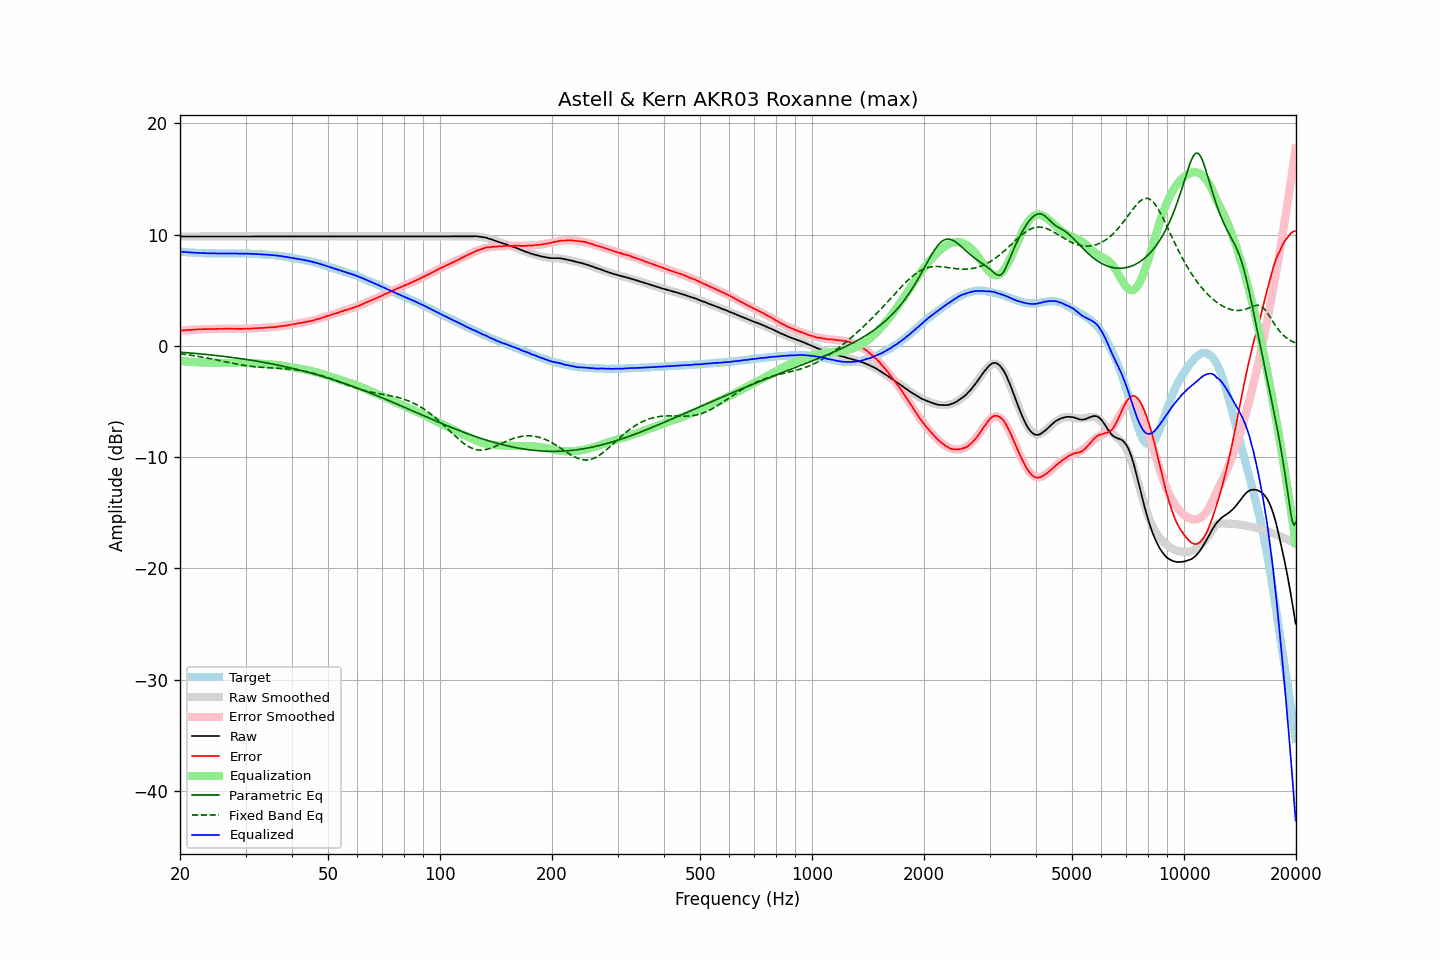

The data file committed next to this chart (first rows):
frequency, raw, error, smoothed, error_smoothed, equalization, parametric_eq, fixed_band_eq, equalized_raw, equalized_smoothed, target
20.00, 9.83, 1.36, 9.83, 1.36, -1.36, -0.57, -0.71, 8.47, 8.47, 8.47
20.20, 9.83, 1.37, 9.83, 1.37, -1.37, -0.58, -0.73, 8.46, 8.46, 8.46
20.40, 9.83, 1.38, 9.83, 1.39, -1.39, -0.59, -0.75, 8.44, 8.44, 8.44
20.61, 9.83, 1.39, 9.83, 1.40, -1.40, -0.60, -0.77, 8.43, 8.43, 8.43
20.81, 9.83, 1.42, 9.83, 1.41, -1.41, -0.61, -0.79, 8.42, 8.42, 8.41
21.02, 9.83, 1.43, 9.83, 1.42, -1.42, -0.62, -0.81, 8.41, 8.41, 8.40
21.23, 9.83, 1.44, 9.83, 1.43, -1.43, -0.64, -0.83, 8.40, 8.40, 8.39
21.44, 9.83, 1.43, 9.83, 1.44, -1.44, -0.65, -0.85, 8.39, 8.39, 8.40
21.66, 9.83, 1.45, 9.83, 1.45, -1.45, -0.66, -0.87, 8.38, 8.38, 8.38
21.87, 9.83, 1.45, 9.83, 1.46, -1.46, -0.67, -0.89, 8.37, 8.37, 8.38
22.09, 9.83, 1.47, 9.83, 1.47, -1.47, -0.69, -0.92, 8.36, 8.36, 8.36
22.31, 9.83, 1.47, 9.83, 1.47, -1.47, -0.70, -0.94, 8.35, 8.35, 8.36
22.54, 9.83, 1.48, 9.83, 1.48, -1.48, -0.71, -0.96, 8.35, 8.35, 8.35
22.76, 9.83, 1.48, 9.83, 1.49, -1.49, -0.73, -0.99, 8.34, 8.34, 8.34
22.99, 9.83, 1.50, 9.83, 1.49, -1.49, -0.74, -1.02, 8.34, 8.34, 8.33
23.22, 9.83, 1.51, 9.83, 1.50, -1.50, -0.75, -1.04, 8.33, 8.33, 8.32
23.45, 9.83, 1.50, 9.83, 1.50, -1.50, -0.77, -1.07, 8.33, 8.33, 8.33
23.69, 9.83, 1.51, 9.83, 1.51, -1.51, -0.78, -1.10, 8.32, 8.32, 8.32
23.92, 9.83, 1.52, 9.83, 1.51, -1.51, -0.80, -1.12, 8.32, 8.32, 8.31
24.16, 9.83, 1.51, 9.83, 1.52, -1.52, -0.81, -1.15, 8.31, 8.31, 8.32
24.40, 9.83, 1.51, 9.83, 1.52, -1.52, -0.83, -1.18, 8.31, 8.31, 8.31
24.65, 9.83, 1.52, 9.83, 1.52, -1.52, -0.84, -1.21, 8.31, 8.31, 8.31
24.89, 9.83, 1.52, 9.83, 1.52, -1.52, -0.86, -1.24, 8.31, 8.31, 8.31
25.14, 9.83, 1.53, 9.83, 1.53, -1.53, -0.88, -1.27, 8.30, 8.30, 8.30
25.39, 9.83, 1.53, 9.83, 1.53, -1.53, -0.89, -1.30, 8.30, 8.30, 8.30
25.65, 9.83, 1.53, 9.83, 1.53, -1.53, -0.91, -1.33, 8.30, 8.30, 8.30
25.91, 9.83, 1.53, 9.83, 1.53, -1.53, -0.93, -1.36, 8.30, 8.30, 8.29
26.16, 9.83, 1.53, 9.83, 1.53, -1.53, -0.94, -1.39, 8.30, 8.30, 8.30
26.43, 9.83, 1.53, 9.83, 1.53, -1.53, -0.96, -1.42, 8.30, 8.30, 8.30
26.69, 9.83, 1.53, 9.83, 1.53, -1.53, -0.98, -1.45, 8.30, 8.30, 8.30
26.96, 9.83, 1.53, 9.83, 1.53, -1.53, -1.00, -1.48, 8.30, 8.30, 8.30
27.23, 9.83, 1.54, 9.83, 1.53, -1.53, -1.02, -1.51, 8.30, 8.30, 8.29
27.50, 9.83, 1.54, 9.83, 1.53, -1.53, -1.03, -1.54, 8.30, 8.30, 8.29
27.77, 9.83, 1.53, 9.83, 1.53, -1.53, -1.05, -1.57, 8.30, 8.30, 8.30
28.05, 9.83, 1.53, 9.83, 1.53, -1.53, -1.07, -1.60, 8.30, 8.30, 8.30
28.33, 9.83, 1.53, 9.83, 1.53, -1.53, -1.09, -1.63, 8.30, 8.30, 8.30
28.62, 9.83, 1.53, 9.83, 1.53, -1.53, -1.11, -1.66, 8.30, 8.30, 8.30
28.90, 9.83, 1.52, 9.83, 1.53, -1.53, -1.13, -1.68, 8.30, 8.30, 8.31
29.19, 9.83, 1.53, 9.83, 1.53, -1.53, -1.15, -1.71, 8.30, 8.30, 8.30
29.48, 9.83, 1.53, 9.83, 1.53, -1.53, -1.17, -1.73, 8.30, 8.30, 8.30
29.78, 9.83, 1.53, 9.83, 1.54, -1.54, -1.20, -1.75, 8.29, 8.29, 8.30
30.08, 9.83, 1.54, 9.83, 1.54, -1.54, -1.22, -1.78, 8.29, 8.29, 8.29
30.38, 9.83, 1.55, 9.83, 1.54, -1.54, -1.24, -1.80, 8.29, 8.29, 8.28
30.68, 9.83, 1.55, 9.83, 1.55, -1.55, -1.26, -1.82, 8.28, 8.28, 8.28
30.99, 9.83, 1.56, 9.83, 1.56, -1.56, -1.29, -1.84, 8.27, 8.27, 8.27
31.30, 9.83, 1.56, 9.83, 1.56, -1.56, -1.31, -1.85, 8.27, 8.27, 8.27
31.61, 9.83, 1.56, 9.83, 1.57, -1.57, -1.33, -1.87, 8.26, 8.26, 8.26
31.93, 9.83, 1.59, 9.83, 1.58, -1.58, -1.36, -1.88, 8.25, 8.25, 8.24
32.24, 9.83, 1.58, 9.83, 1.59, -1.59, -1.38, -1.90, 8.24, 8.24, 8.25
32.57, 9.83, 1.60, 9.83, 1.59, -1.59, -1.41, -1.91, 8.23, 8.23, 8.23
32.89, 9.83, 1.60, 9.83, 1.60, -1.60, -1.43, -1.92, 8.23, 8.23, 8.23
33.22, 9.83, 1.61, 9.83, 1.61, -1.61, -1.46, -1.93, 8.22, 8.22, 8.22
33.55, 9.83, 1.61, 9.83, 1.62, -1.62, -1.48, -1.94, 8.21, 8.21, 8.22
33.89, 9.83, 1.63, 9.83, 1.63, -1.63, -1.51, -1.95, 8.20, 8.20, 8.20
34.23, 9.83, 1.64, 9.83, 1.64, -1.64, -1.53, -1.96, 8.19, 8.19, 8.18
34.57, 9.83, 1.65, 9.83, 1.65, -1.65, -1.56, -1.97, 8.18, 8.18, 8.18
34.92, 9.83, 1.67, 9.83, 1.66, -1.66, -1.59, -1.97, 8.17, 8.17, 8.16
35.27, 9.83, 1.65, 9.83, 1.67, -1.67, -1.62, -1.98, 8.16, 8.16, 8.18
35.62, 9.83, 1.68, 9.83, 1.68, -1.68, -1.65, -1.99, 8.15, 8.15, 8.15
35.97, 9.83, 1.69, 9.83, 1.70, -1.70, -1.67, -2.00, 8.13, 8.13, 8.14
... 635 more rows
